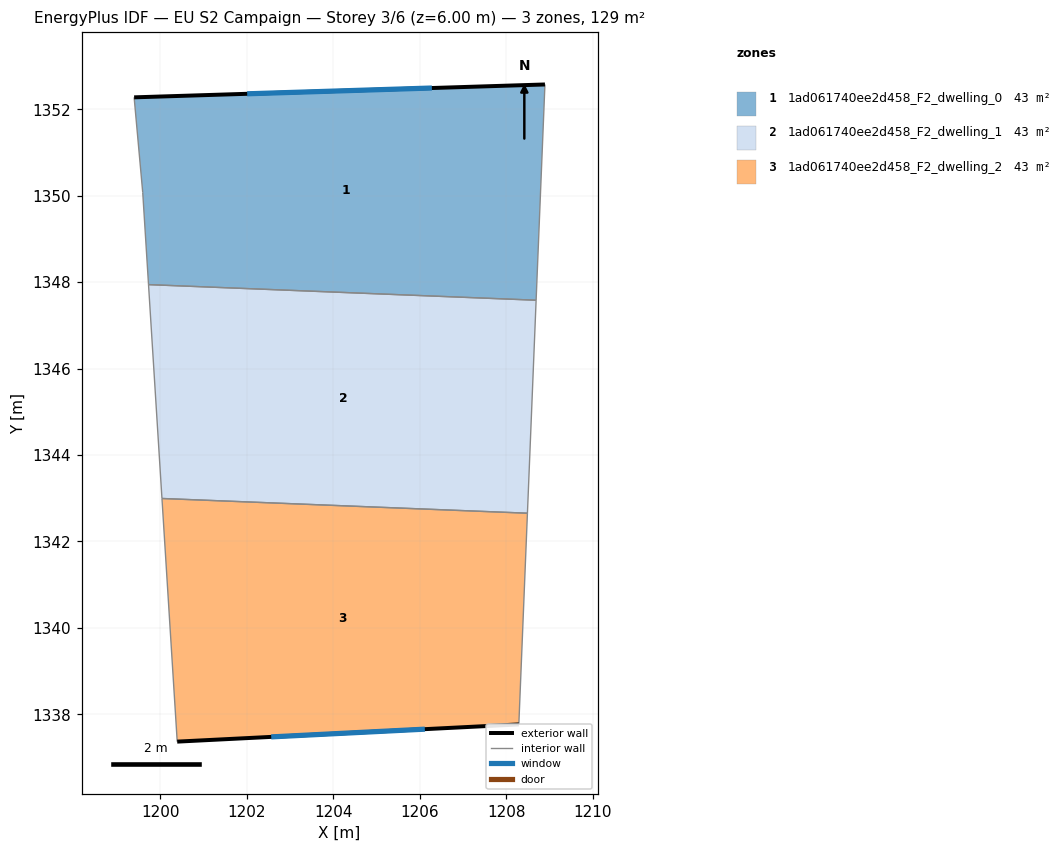
=== STOREY PLAN SPEC (per zone: floor XY polygon, exterior-wall plan segments, windows/doors) ===
zone 1: 1ad061740ee2d458_F2_dwelling_0  (43.0 m²)
  floor: (1208.90, 1352.58) (1208.69, 1347.58) (1199.72, 1347.94) (1199.59, 1350.08) (1199.39, 1352.28)
  exterior wall: (1208.90, 1352.58) – (1199.39, 1352.28)  [9.5 m]
    window: (1206.28, 1352.49) – (1202.01, 1352.36)  [5.8 m²]
  interior walls: 4
zone 2: 1ad061740ee2d458_F2_dwelling_1  (43.0 m²)
  floor: (1208.69, 1347.58) (1208.49, 1342.65) (1200.03, 1343.00) (1199.72, 1347.94)
  interior walls: 4
zone 3: 1ad061740ee2d458_F2_dwelling_2  (43.0 m²)
  floor: (1208.49, 1342.65) (1208.29, 1337.77) (1200.39, 1337.37) (1200.03, 1343.00)
  exterior wall: (1200.39, 1337.37) – (1208.29, 1337.77)  [7.9 m]
    window: (1202.56, 1337.48) – (1206.12, 1337.66)  [4.8 m²]
  interior walls: 3

=== DERIVED (storey summary) ===
Building: EU S2 Campaign
Storey: 3 of 6  (floor level z = 6.00 m)
Storey gross floor area: 129.1 m²
Zones on this storey: 3
  - 1ad061740ee2d458_F2_dwelling_0: floor 43.0 m²; exterior wall 9.5 m (28.5 m²); 1 window(s) 5.8 m²; WWR 20.2%
  - 1ad061740ee2d458_F2_dwelling_1: floor 43.0 m²
  - 1ad061740ee2d458_F2_dwelling_2: floor 43.0 m²; exterior wall 7.9 m (23.7 m²); 1 window(s) 4.8 m²; WWR 20.2%
Zone adjacency (shared interzone walls):
  - 1ad061740ee2d458_F2_dwelling_0 ↔ 1ad061740ee2d458_F2_dwelling_1
  - 1ad061740ee2d458_F2_dwelling_1 ↔ 1ad061740ee2d458_F2_dwelling_2